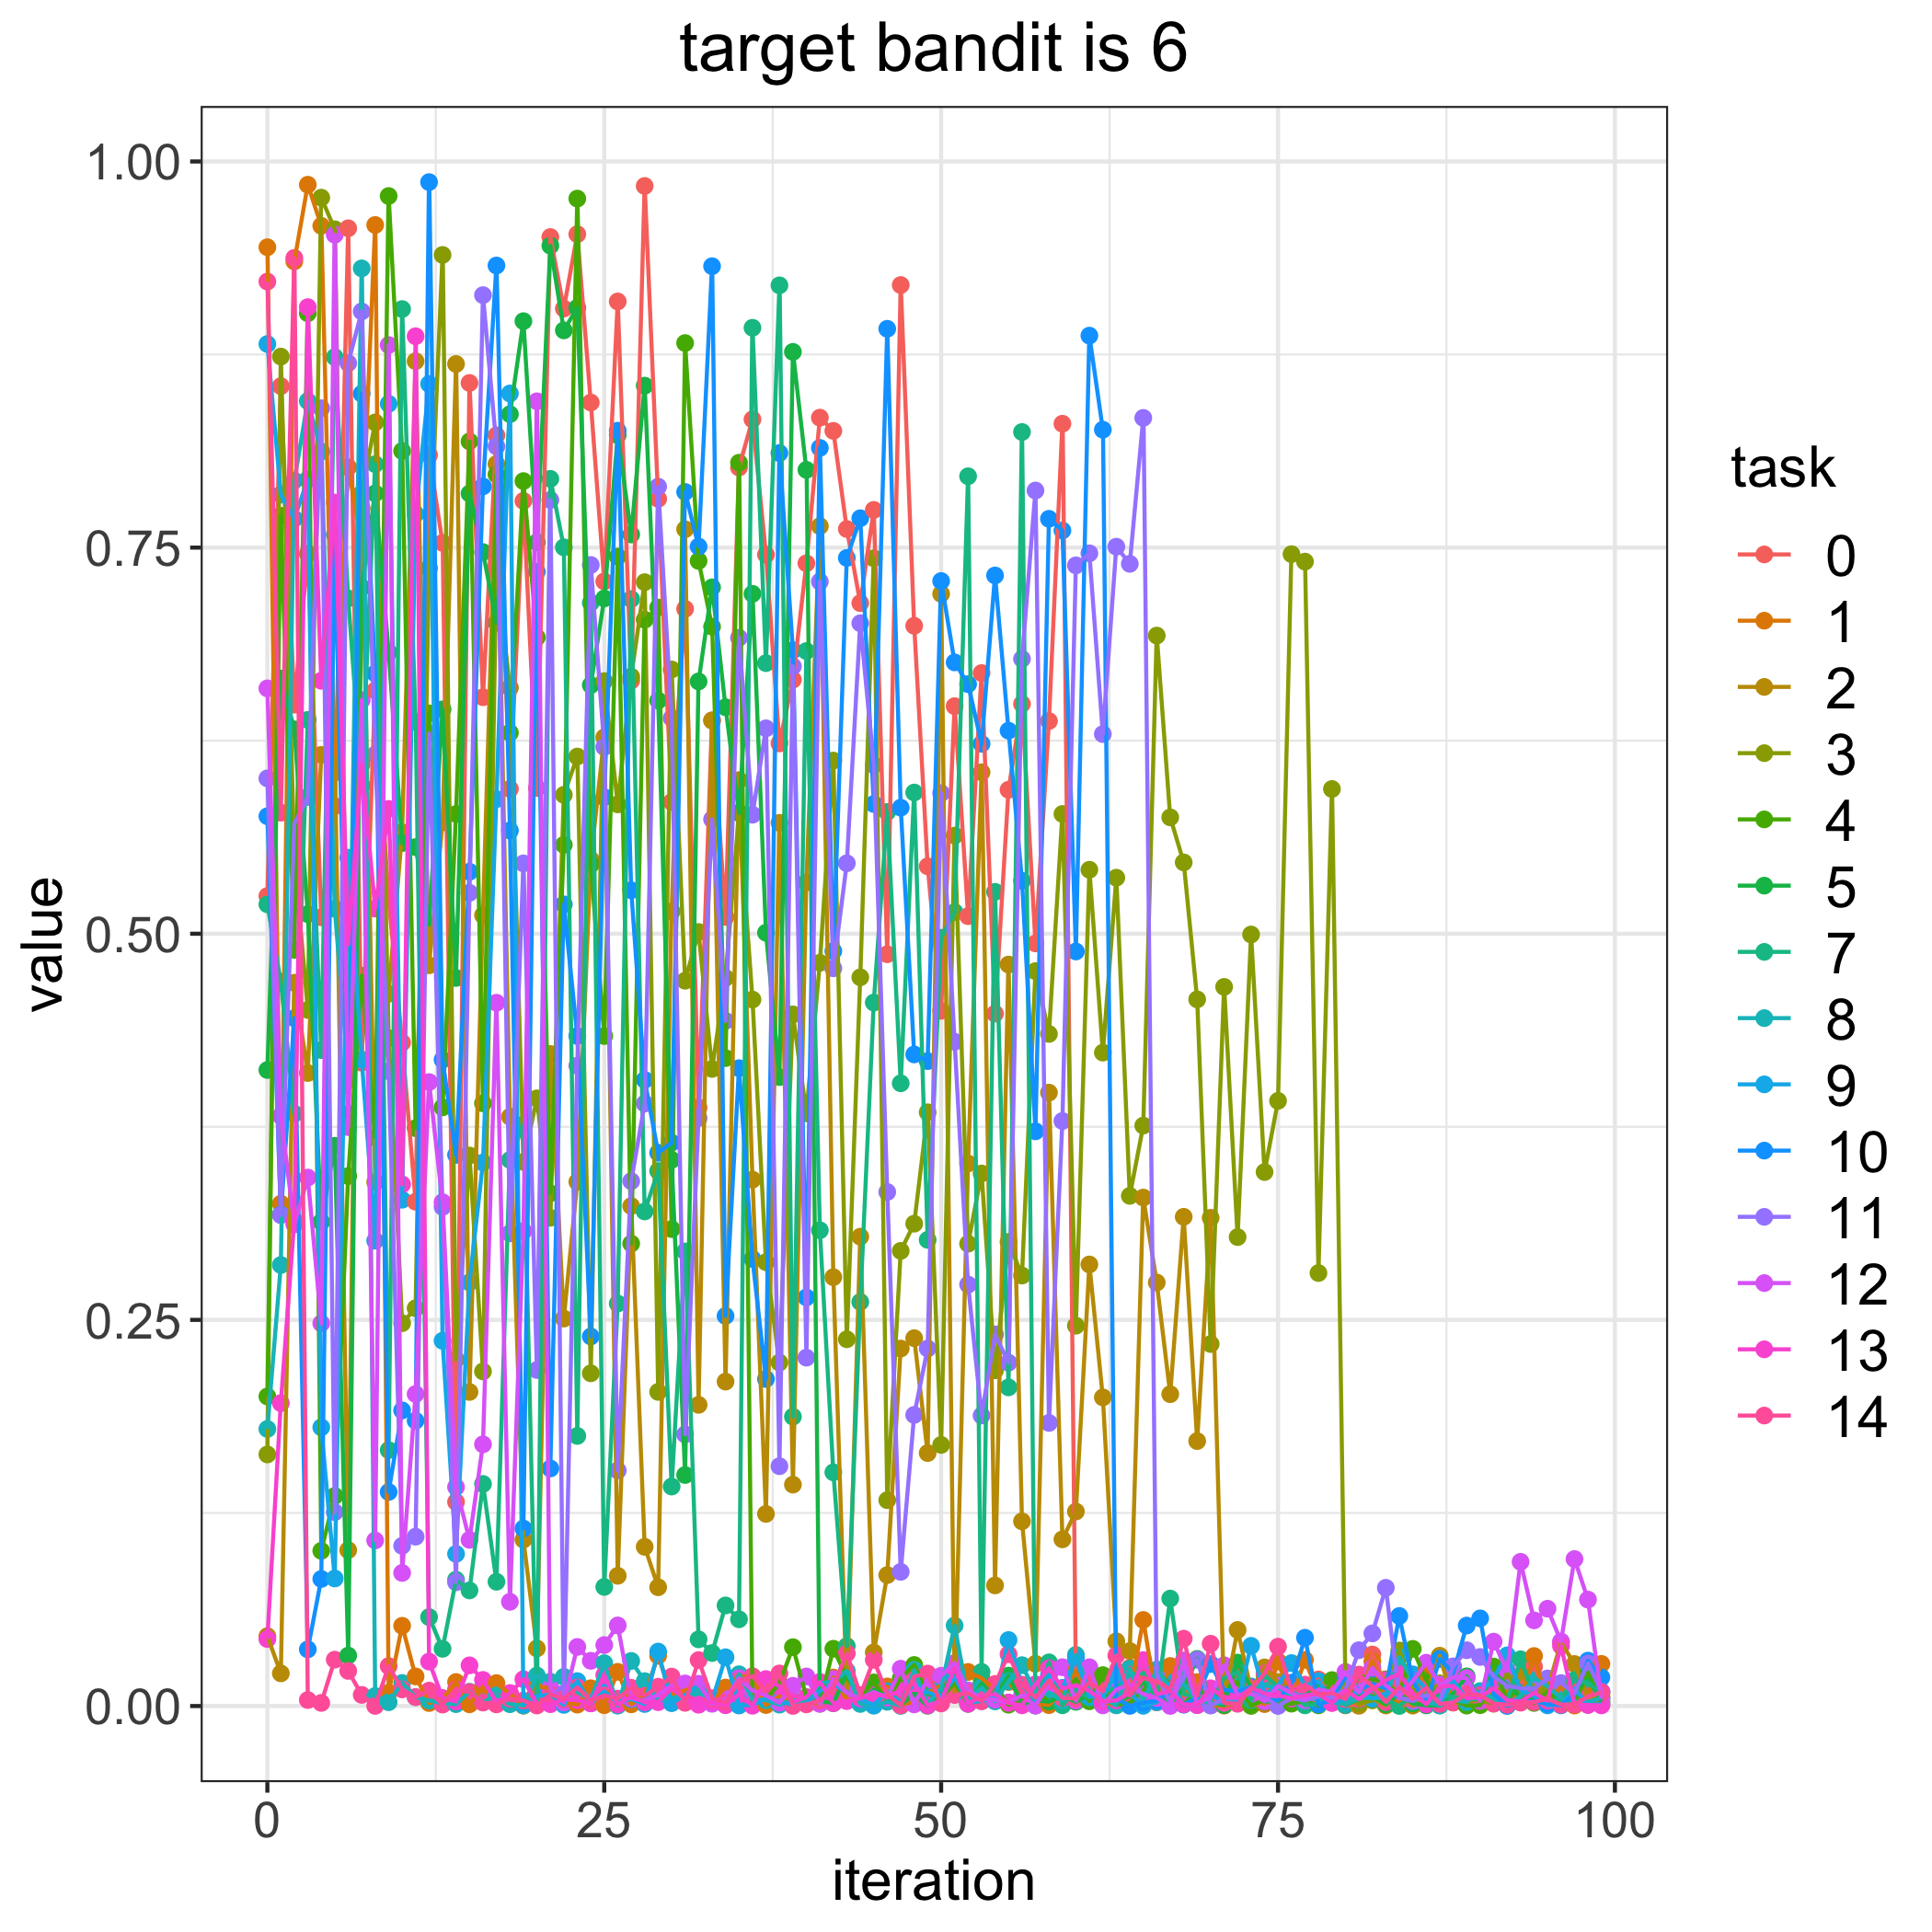

Data behind this chart, as committed beside it:
, 0, 1, 2, 3, 4, 5, 7, 8, 9, 10, 11, 12, 13, 14
0, 0.5244, 0.9445, 0.04522, 0.1629, 0.2004, 0.4118, 0.5191, 0.1794, 0.8818, 0.5761, 0.6006, 0.6589, 0.04337, 0.9222
1, 0.8545, 0.3252, 0.02115, 0.8737, 0.7706, 0.6652, 0.4689, 0.2855, 0.7843, 0.3181, 0.3178, 0.3821, 0.1961, 0.5784
2, 0.6483, 0.9353, 0.4683, 0.5492, 0.4895, 0.6324, 0.3835, 0.7934, 0.7687, 0.4453, 0.5712, 0.3118, 0.3142, 0.9376
3, 0.7461, 0.9849, 0.4098, 0.4507, 0.9017, 0.5127, 0.6385, 0.8449, 0.7941, 0.03669, 0.5885, 0.3421, 0.9057, 0.00389
4, 0.5106, 0.9583, 0.6158, 0.9766, 0.1005, 0.3135, 0.4247, 0.8122, 0.1804, 0.08227, 0.8402, 0.2478, 0.6638, 0.002014
5, 0.5826, 0.6044, 0.6131, 0.9561, 0.136, 0.3627, 0.8733, 0.5162, 0.08257, 0.7584, 0.1255, 0.9526, 0.7791, 0.03002
6, 0.9567, 0.802, 0.1009, 0.4047, 0.3431, 0.03266, 0.7171, 0.4099, 0.5492, 0.3833, 0.8694, 0.3748, 0.4931, 0.02274
7, 0.4165, 0.7528, 0.7755, 0.7851, 0.4729, 0.7242, 0.596, 0.9308, 0.4186, 0.8496, 0.9029, 0.6513, 0.6097, 0.007195
8, 0.6574, 0.9589, 0.3392, 0.831, 0.3681, 0.7851, 0.804, 0.00649, 0.3012, 0.6685, 0.616, 0.1072, 0.5163, 6.66437958635094e-05
9, 0.5222, 0.008687, 0.4611, 0.4323, 0.9776, 0.6822, 0.1657, 0.002457, 0.8431, 0.1386, 0.411, 0.8811, 0.5808, 0.02584
10, 0.4295, 0.05194, 0.5657, 0.2479, 0.8126, 0.5587, 0.9044, 0.01493, 0.3278, 0.1914, 0.1037, 0.08616, 0.3378, 0.01076
11, 0.3265, 0.01916, 0.8707, 0.2575, 0.3741, 0.5561, 0.6372, 0.005753, 0.7717, 0.1847, 0.1096, 0.202, 0.8868, 0.005796
12, 0.81, 0.001938, 0.4796, 0.7366, 0.6427, 0.5059, 0.05756, 0.003569, 0.856, 0.9866, 0.6297, 0.404, 0.02877, 0.009964
13, 0.7531, 0.004636, 0.5721, 0.9395, 0.3876, 0.6453, 0.03705, 0.001847, 0.2365, 0.4185, 0.3231, 0.3262, 0.005199, 0.0009342
14, 0.1321, 0.01553, 0.8689, 0.2244, 0.5775, 0.4714, 0.08177, 0.001238, 0.0985, 0.3568, 0.08012, 0.1418, 0.002913, 0.01083
15, 0.8566, 0.001123, 0.2033, 0.3564, 0.8187, 0.785, 0.07484, 0.009264, 0.2743, 0.5401, 0.5265, 0.1076, 0.02634, 0.008976
16, 0.6531, 0.01242, 0.512, 0.2166, 0.3902, 0.7471, 0.1438, 0.002464, 0.3519, 0.7897, 0.9135, 0.1694, 0.0169, 0.002241
17, 0.8227, 0.01484, 0.8041, 0.7361, 0.7974, 0.7013, 0.08046, 0.006896, 0.5871, 0.9326, 0.8156, 0.4553, 0.002344, 0.00104
18, 0.5938, 0.007673, 0.3815, 0.6593, 0.6301, 0.8364, 0.3535, 0.001173, 0.8498, 0.5668, 0.306, 0.06748, 0.008413, 0.004698
19, 0.7802, 0.0002353, 0.1077, 0.3523, 0.7931, 0.8966, 0.3764, 0.0003623, 0.001069, 0.1149, 0.5455, 0.3074, 0.01736, 0.003528
20, 0.5943, 0.01276, 0.03729, 0.3934, 0.6919, 0.7535, 0.0007924, 0.01975, 0.00641, 0.7344, 0.2176, 0.8447, 0.001265, 0.0003445
21, 0.9511, 0.01158, 0.4222, 0.3161, 0.3319, 0.9455, 0.7945, 0.01575, 0.007425, 0.1538, 0.7808, 0.01187, 0.00119, 0.007512
22, 0.9048, 0.002462, 0.2509, 0.5899, 0.5576, 0.8906, 0.7502, 0.01891, 0.0007525, 0.519, 0.008058, 0.002326, 0.004425, 0.004509
23, 0.9529, 0.0009036, 0.3394, 0.6147, 0.976, 0.9053, 0.1749, 0.009011, 0.01612, 0.4338, 0.4145, 0.03825, 0.003791, 0.01208
24, 0.8439, 0.01152, 0.5479, 0.2154, 0.5448, 0.661, 0.7143, 0.00438, 0.001789, 0.2393, 0.7388, 0.02928, 0.001704, 0.003464
25, 0.7281, 0.0005251, 0.6272, 0.6636, 0.4338, 0.7171, 0.07711, 0.02774, 0.009431, 0.5884, 0.6209, 0.03947, 0.02001, 0.006838
26, 0.9094, 0.02213, 0.08431, 0.5838, 0.7442, 0.8228, 0.2606, 0.0002327, 0.002335, 0.8257, 0.1525, 0.05217, 0.001051, 0.004793
27, 0.6639, 0.00108, 0.3237, 0.6665, 0.2994, 0.7585, 0.7167, 0.02918, 0.00452, 0.5282, 0.3398, 0.005024, 0.006297, 0.01181
28, 0.9841, 0.007349, 0.1031, 0.7276, 0.7033, 0.8549, 0.3202, 0.01609, 0.0013, 0.4054, 0.3901, 0.003394, 0.002397, 0.006562
29, 0.7816, 0.03256, 0.07691, 0.2034, 0.7112, 0.651, 0.3464, 0.003699, 0.03525, 0.3582, 0.7895, 0.007342, 0.002502, 0.01249
30, 0.5853, 0.006473, 0.5144, 0.6711, 0.3088, 0.3536, 0.1421, 0.005115, 0.001838, 0.3648, 0.6396, 0.01321, 0.0116, 0.01906
31, 0.7103, 0.01033, 0.7619, 0.4696, 0.8824, 0.1496, 0.2943, 0.007192, 0.006861, 0.786, 0.1759, 0.01462, 0.004522, 0.002065
32, 0.3874, 0.01256, 0.195, 0.5011, 0.7414, 0.6633, 0.04316, 0.01052, 0.01422, 0.7507, 0.3806, 0.01436, 0.0008377, 0.02974
33, 0.6382, 0.00378, 0.638, 0.4125, 0.6988, 0.7243, 0.03431, 0.003345, 0.003485, 0.9322, 0.5741, 0.001461, 0.00283, 0.004985
34, 0.5108, 0.01196, 0.21, 0.4715, 0.4195, 0.6467, 0.06513, 0.001011, 0.03157, 0.2526, 0.4436, 0.004608, 0.0005174, 0.002488
35, 0.8018, 0.01922, 0.5994, 0.5783, 0.805, 0.5783, 0.05615, 0.02057, 0.0003442, 0.413, 0.6916, 0.01801, 0.007596, 0.01623
36, 0.833, 0.01854, 0.3408, 0.4574, 0.002213, 0.7201, 0.8923, 0.004397, 0.0008057, 0.2894, 0.5771, 0.009941, 0.0001742, 0.01932
37, 0.7455, 0.0006423, 0.1244, 0.2874, 0.004471, 0.5007, 0.6752, 0.003765, 0.005108, 0.2117, 0.633, 0.00687, 0.01745, 0.009617
38, 0.6232, 0.006317, 0.5718, 0.2224, 0.01467, 0.4072, 0.9198, 0.0008921, 0.003093, 0.8112, 0.1553, 0.002125, 0.01283, 0.0211
39, 0.6645, 0.001182, 0.1433, 0.4478, 0.03809, 0.8767, 0.1873, 0.003651, 0.0006478, 0.6835, 0.6731, 0.01309, 0.002677, 7.278356116639278e-05
40, 0.7398, 0.002996, 0.5332, 0.3837, 0.005687, 0.8003, 0.683, 0.003768, 0.001427, 0.2646, 0.2256, 0.01913, 0.00572, 0.001069
41, 0.8341, 0.001557, 0.7639, 0.4812, 0.001846, 0.003319, 0.308, 0.0147, 0.009833, 0.8145, 0.728, 0.0014, 0.01558, 0.003489
42, 0.8256, 0.01846, 0.2776, 0.6121, 0.03708, 0.001791, 0.1513, 0.01598, 0.01433, 0.4888, 0.4776, 0.01744, 0.001863, 0.01234
43, 0.762, 0.003833, 0.007497, 0.2375, 0.01862, 0.02138, 0.0388, 0.02275, 0.008973, 0.7433, 0.5456, 0.008466, 0.003175, 0.03409
44, 0.714, 0.005812, 0.3039, 0.4718, 0.0069, 0.003867, 0.2616, 0.001336, 0.00417, 0.769, 0.701, 0.004908, 0.005129, 0.007089
45, 0.7744, 0.009506, 0.03471, 0.7431, 0.01528, 0.01064, 0.4554, 0.0001773, 0.0006939, 0.584, 0.6093, 0.00909, 0.007699, 0.02989
46, 0.4867, 0.01268, 0.08476, 0.1333, 0.003548, 0.005477, 0.5788, 0.002743, 0.009491, 0.8917, 0.3328, 0.005391, 0.006301, 0.007532
47, 0.92, 0.001104, 0.2314, 0.2947, 0.01798, 0.0006897, 0.4032, 8.923987148145542e-05, 0.002517, 0.5816, 0.08687, 0.02415, 0.00991, 0.0004336
48, 0.6994, 0.002519, 0.2382, 0.3123, 0.02658, 0.007776, 0.5914, 0.02342, 0.01479, 0.4219, 0.1885, 0.001054, 0.01464, 0.01914
49, 0.5437, 0.008441, 0.1638, 0.3844, 0.008014, 0.0001502, 0.3018, 0.001234, 0.008644, 0.4175, 0.2315, 0.01727, 0.0004348, 0.02101
50, 0.4501, 0.01326, 0.72, 0.1691, 0.005319, 0.009616, 0.4974, 0.01158, 0.006472, 0.7284, 0.591, 0.01959, 0.003026, 0.001666
51, 0.6473, 0.01577, 0.008431, 0.5635, 0.015, 0.02035, 0.514, 0.05212, 0.01843, 0.6757, 0.4301, 0.02785, 0.02466, 0.007105
52, 0.5114, 0.02206, 0.3513, 0.2993, 0.001889, 0.001394, 0.7962, 0.004397, 0.002459, 0.6616, 0.2728, 0.01008, 0.001444, 0.008352
53, 0.6688, 0.01803, 0.6045, 0.3448, 0.003908, 0.01471, 0.02206, 0.01187, 0.003148, 0.623, 0.1881, 0.004586, 0.006524, 0.003077
54, 0.4483, 0.01078, 0.07808, 0.2173, 0.01273, 0.005812, 0.5271, 0.003007, 0.005986, 0.732, 0.2406, 0.004095, 0.007677, 0.01426
55, 0.5932, 0.01554, 0.48, 0.3005, 0.000855, 0.01966, 0.2063, 0.01598, 0.04273, 0.6315, 0.2223, 0.002313, 0.002, 0.03351
56, 0.6488, 0.005018, 0.1196, 0.2787, 0.002721, 0.00139, 0.8248, 0.02645, 0.01364, 0.5343, 0.6779, 0.00686, 0.0004501, 0.01379
57, 0.4937, 0.001633, 0.02736, 0.4758, 0.009335, 0.003612, 0.0003212, 0.008721, 0.003528, 0.3721, 0.787, 0.0002425, 0.01403, 0.005474
58, 0.6377, 0.0005946, 0.3971, 0.4351, 0.003033, 0.002912, 0.02827, 0.008751, 0.0201, 0.7686, 0.1833, 0.01411, 0.0245, 0.01652
59, 0.8302, 0.01011, 0.1079, 0.5775, 0.006495, 0.006481, 0.0004829, 0.003489, 0.01177, 0.7611, 0.3788, 0.02514, 0.01129, 0.005233
... 40 more rows
